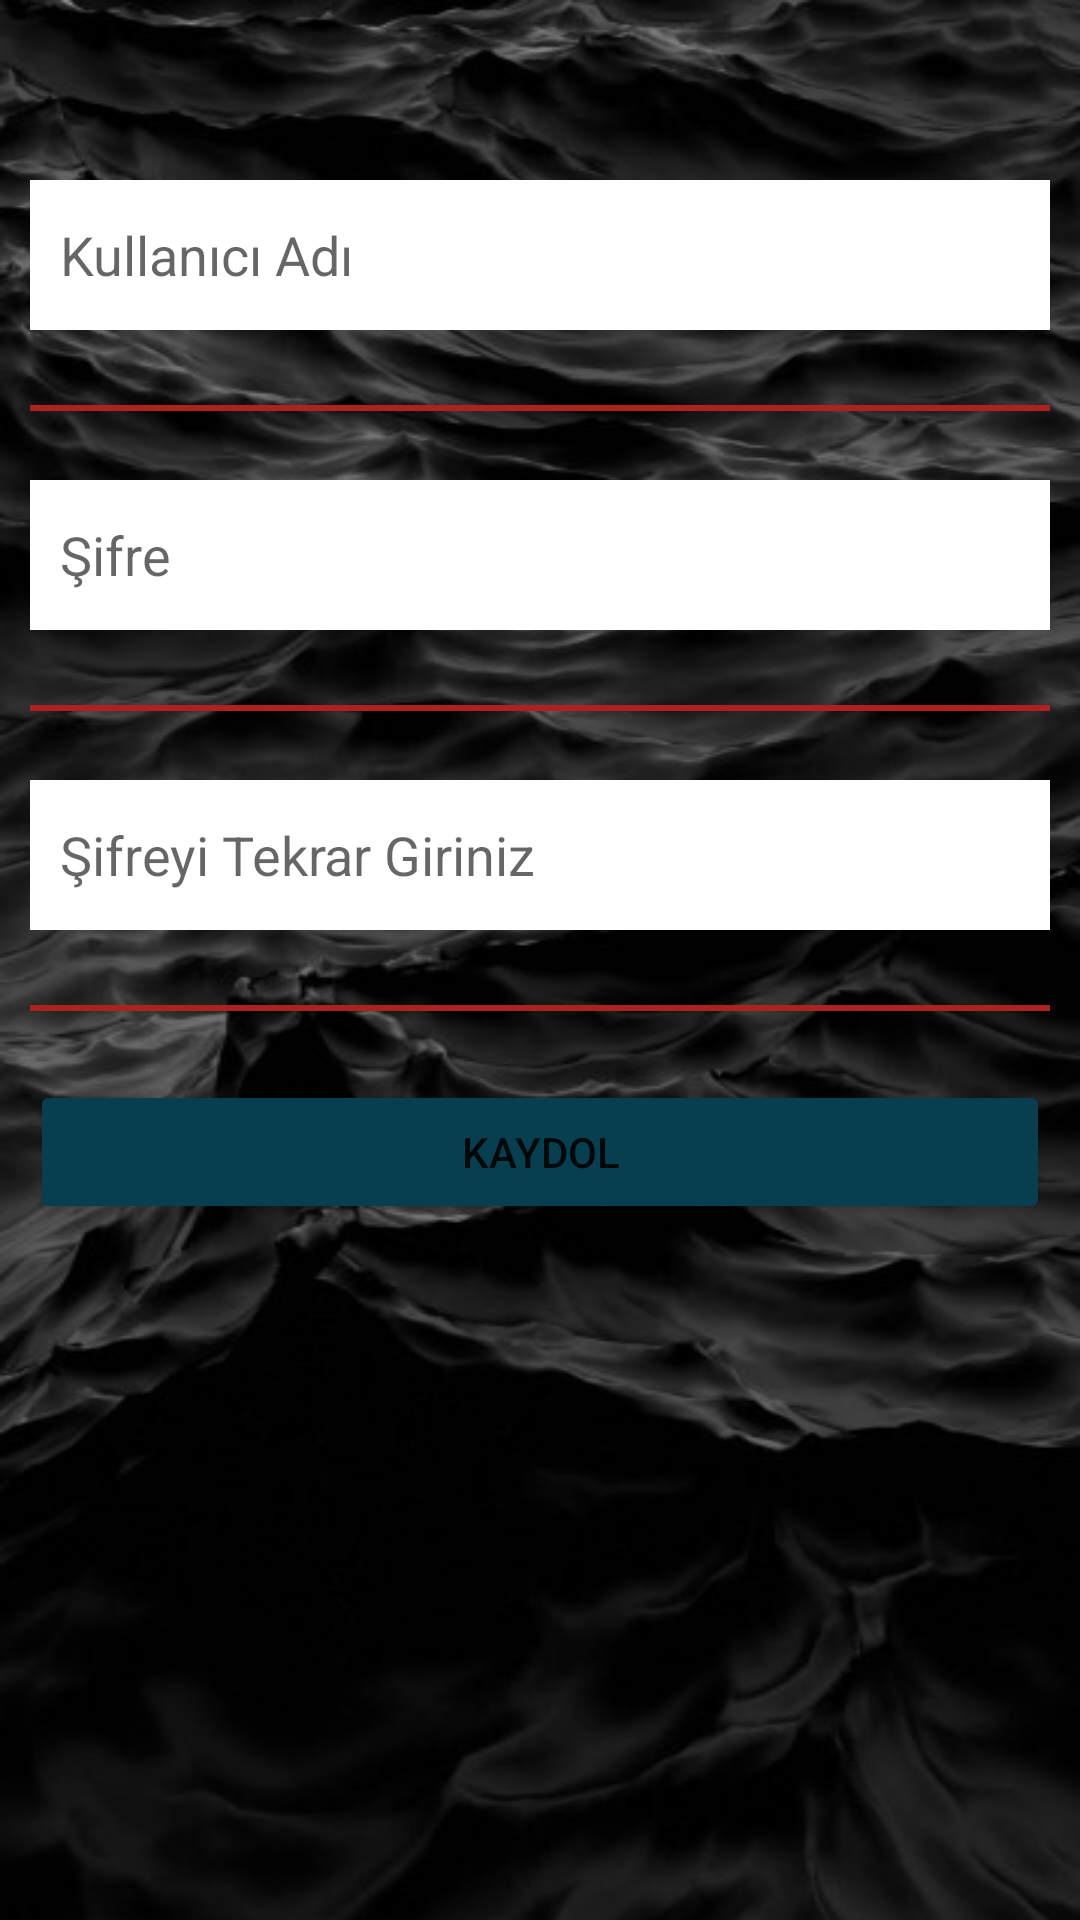

Produce the Android XML layout that renders to this screen, including the resource entries it uses.
<!-- AndroidManifest.xml: application theme Theme.Secondprojected -->
<!-- res/layout/activity_kaydol.xml -->
<?xml version="1.0" encoding="utf-8"?>
<RelativeLayout xmlns:android="http://schemas.android.com/apk/res/android"
    xmlns:app="http://schemas.android.com/apk/res-auto"
    xmlns:tools="http://schemas.android.com/tools"
    android:layout_width="match_parent"
    android:layout_height="match_parent"
    android:padding="10dp"
    tools:context=".KaydolActivity"
    android:background="@drawable/raporlar">

    <EditText
        android:id="@+id/username"
        android:layout_width="match_parent"
        android:layout_height="50dp"
        android:layout_marginTop="50dp"
        android:background="@color/white"
        android:hint="Kullanıcı Adı"
        android:padding="10dp" />

    <View
        android:layout_width="fill_parent"
        android:layout_height="2dp"
        android:layout_below="@+id/username"
        android:layout_marginTop="25dp"
        android:background="#AF2020" />
    <EditText
        android:id="@+id/password"
        android:layout_width="match_parent"
        android:layout_height="50dp"
        android:hint="Şifre"
        android:padding="10dp"
        android:background="@color/white"
        android:layout_marginTop="50dp"
        android:layout_below="@+id/username"
        android:inputType="textPassword"/>

    <View
        android:layout_width="fill_parent"
        android:layout_height="2dp"
        android:layout_below="@+id/password"
        android:layout_marginTop="25dp"
        android:background="#AF2020" />
    <EditText
        android:id="@+id/repassword"
        android:layout_width="match_parent"
        android:layout_height="50dp"
        android:layout_below="@+id/password"
        android:layout_marginTop="50dp"
        android:background="@color/white"
        android:hint="Şifreyi Tekrar Giriniz"
        android:padding="10dp"
        android:inputType="textPassword" />

    <View
        android:layout_width="fill_parent"
        android:layout_height="2dp"
        android:layout_below="@+id/repassword"
        android:layout_marginTop="25dp"
        android:background="#AF2020" />
    <Button
        android:id="@+id/btnsignup"
        android:layout_width="match_parent"
        android:layout_height="wrap_content"
        android:layout_below="@+id/repassword"
        android:layout_marginTop="50dp"
        android:backgroundTint="@color/lllll"
        android:text="Kaydol" />




</RelativeLayout>
<!-- resources referenced by this layout -->
<resources>
  <color name="lllll">#073F50</color>
  <color name="white">#FFFFFFFF</color>
  <!-- drawable raporlar: jpg bitmap (drawable-v24, 47202 bytes) -->
  <style name="Theme.Secondprojected" parent="Theme.MaterialComponents.DayNight.DarkActionBar">
          
          <item name="colorPrimary">@color/ttmm</item>
          <item name="colorPrimaryVariant">@color/kkkmmzz</item>
          <item name="colorOnPrimary">@color/white</item>
          
          <item name="colorSecondary">@color/teal_200</item>
          <item name="colorSecondaryVariant">@color/teal_700</item>
          <item name="colorOnSecondary">@color/black</item>
          
          <item name="android:statusBarColor" tools:targetApi="l">?attr/colorPrimaryVariant</item>
          
      </style>
  <color name="ttmm">#0E0E0E</color>
  <color name="kkkmmzz">#3C3A3A</color>
  <color name="teal_200">#FF03DAC5</color>
  <color name="teal_700">#FF018786</color>
  <color name="black">#FF000000</color>
</resources>
